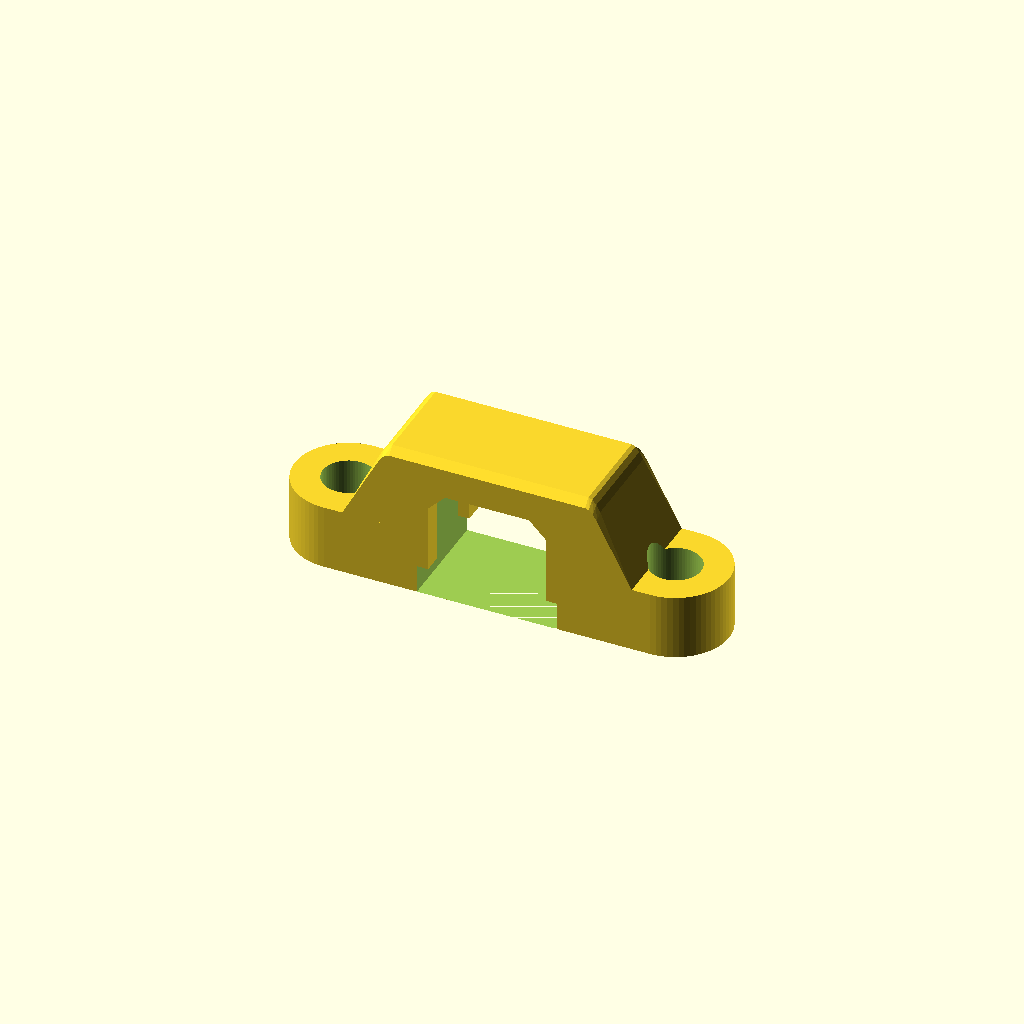
Cell 1: the model at its default parameters.
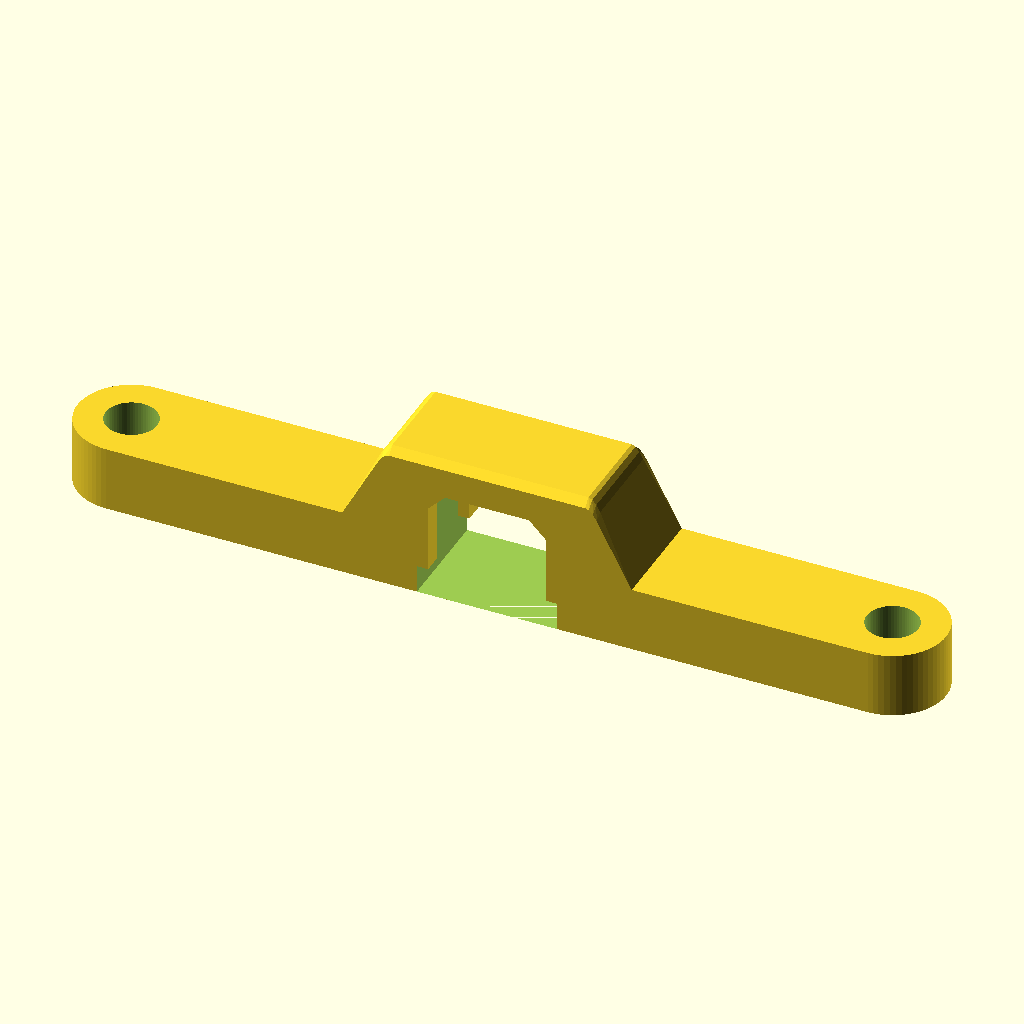
Cell 2: attachment_length = 93 (everything else at default).
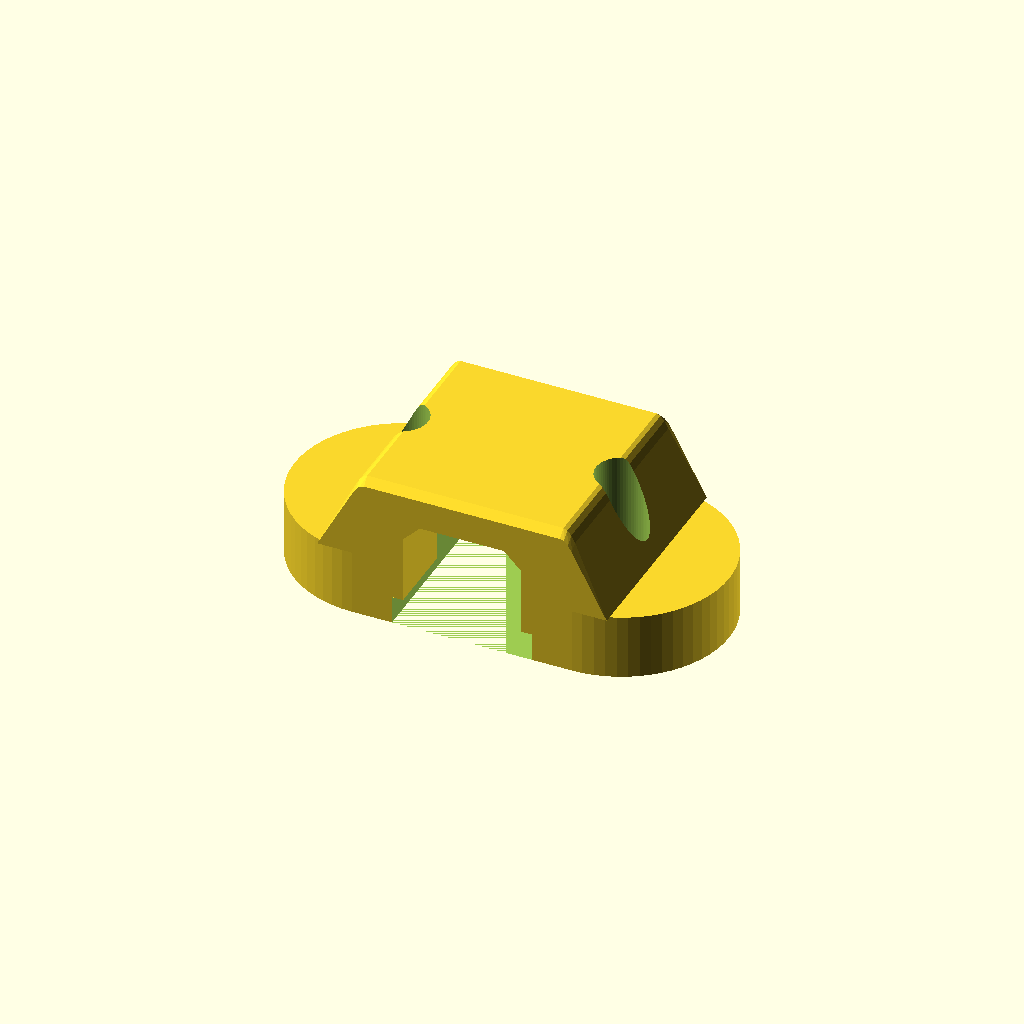
Cell 3: the same model with attachment_width = 23.
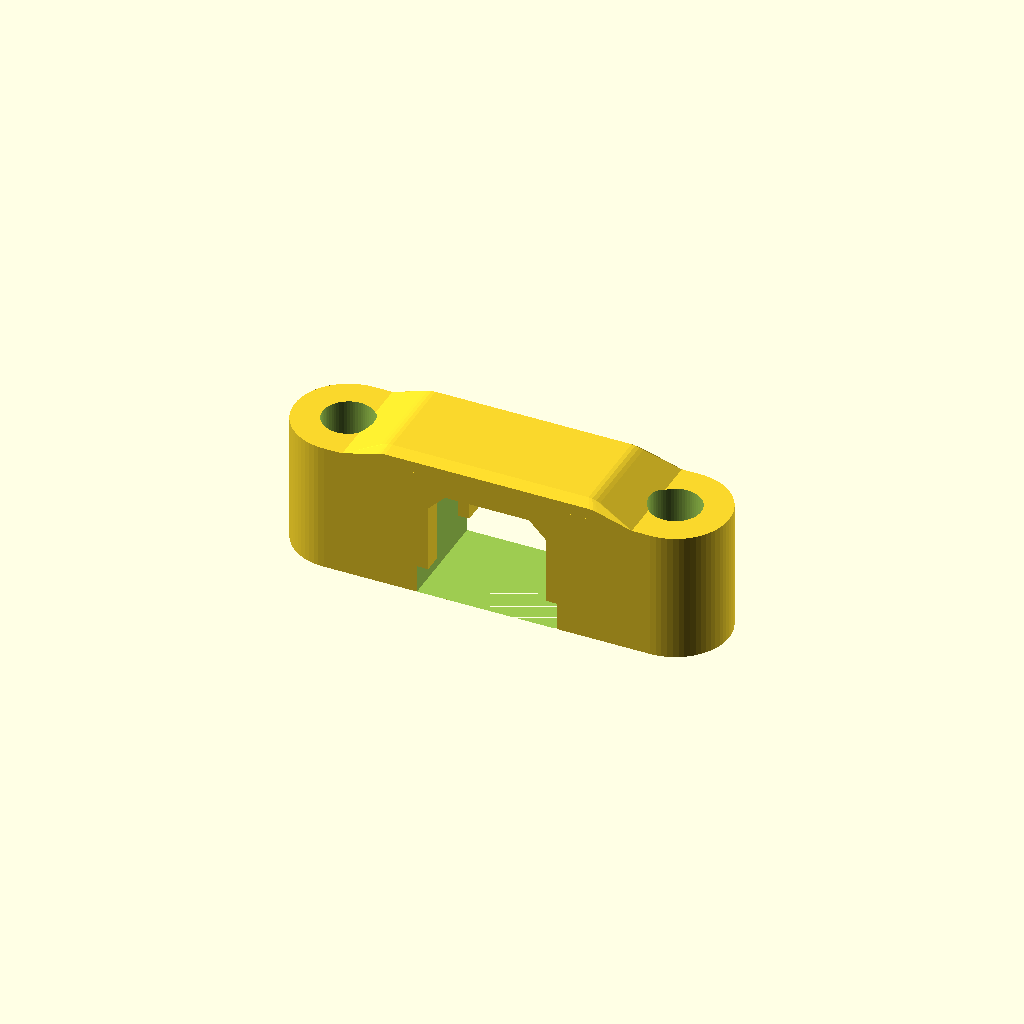
Cell 4 — attachment_height set to 14, the other parameters unchanged.
One fixed orthographic camera (rotation 55°, 0°, 25°; colour scheme Cornfield) for every cell.
The OpenSCAD source (walkie-talkie/models/carabiner_arch.scad):
// Walkie Talkie Carabiner Attachment Arch
// This arch attaches to a walkie talkie via two studs and provides
// a permanent carabiner attachment point.

// ============================================
// DIMENSIONS
// ============================================

// Basic pill shape dimensions
attachment_length = 46.5;    // Length of the walkie talkie attachment
attachment_width = 11.5;     // Width of the walkie talkie attachment
attachment_height = 7;       // Height/tall dimension (Z direction)
rounding_diameter = attachment_width; // Diameter of the rounding (matches width)

// Screw hole dimensions
stud_hole_diameter = 5.5;       // Bottom hole for stud (5mm wide)
stud_hole_depth = 1.6;        // Depth of stud hole (1.6mm)
screw_shaft_diameter = 2;     // Screw shaft diameter (2mm)
screw_head_diameter = 5.5;    // Screw head diameter (5.5mm)
screw_head_start = 2.5;         // Height where screw head starts (4mm from bottom)

// Arch cutout dimensions
arch_cutout_width = 15;      // Width of the arch cutout (X direction)
carabiner_clearance_height = 12; // Height above Z=0 for the carabiner opening
arch_top_thickness = 4;      // Material thickness above the carabiner opening
arch_shoulder_width = 3;     // Extra material on each side of the opening
arch_ramp_width = 5;         // Width of each sloped shoulder above the base
arch_profile_steps = 12;     // Smoothness of each curved shoulder
top_edge_chamfer = 0.8;      // Chamfer around the raised bridge top edge
inner_arch_chamfer = 3;      // Chamfer on the upper inside corners of the opening
arch_top_height = carabiner_clearance_height + arch_top_thickness;

// TPU insert side guide dimensions
tpu_insert_width = 7;
tpu_insert_y_clearance = 0.4;
tpu_insert_bottom_trim = 3;
tpu_side_guide_x = 1.2;

// Keying slot dimensions
keying_slot_y = 1.5;    // Width of the keying slot (Y direction, perpendicular to line)
keying_slot_z = 2.5;    // Depth of the keying slot (Z direction)
keying_slot_x = 3.5;  // Distance extending from cutout edge (X direction)

// Quality settings
$fn = 64;  // Number of fragments for circles/cylinders (higher = smoother, slower to render)


// ============================================
// MAIN ARCH MODEL
// ============================================
// Coordinate system:
// X: along the length (left to right)
// Y: width (front to back)
// Z: height/tall (upward)

module attachment_profile() {
    hull() {
        translate([-attachment_length/2 + rounding_diameter/2, 0])
            circle(d=rounding_diameter);

        translate([attachment_length/2 - rounding_diameter/2, 0])
            circle(d=rounding_diameter);
    }
}

module xz_extrude(width) {
    translate([0, width/2, 0])
        rotate([90, 0, 0])
            linear_extrude(height=width)
                children();
}

module raised_arch_profile(top_drop=0) {
    arch_inner_half_width = arch_cutout_width/2 + arch_shoulder_width;
    arch_outer_half_width = arch_inner_half_width + arch_ramp_width;
    ramp_height = arch_top_height - attachment_height;

    polygon(concat(
        [[-arch_outer_half_width, attachment_height]],
        [
            for (i = [1:arch_profile_steps])
                let (
                    t = i/arch_profile_steps,
                    eased = 3*t*t - 2*t*t*t
                )
                    [
                        -arch_outer_half_width + arch_ramp_width*t,
                        attachment_height + ramp_height*eased - top_drop*t
                    ]
        ],
        [[arch_inner_half_width, arch_top_height - top_drop]],
        [
            for (i = [1:arch_profile_steps])
                let (
                    t = i/arch_profile_steps,
                    eased = 3*t*t - 2*t*t*t
                )
                    [
                        arch_inner_half_width + arch_ramp_width*t,
                        arch_top_height - ramp_height*eased - top_drop*(1 - t)
                    ]
        ]
    ));
}

module raised_arch_body() {
    if (top_edge_chamfer > 0) {
        hull() {
            xz_extrude(attachment_width)
                raised_arch_profile(top_drop=top_edge_chamfer);

            xz_extrude(attachment_width - 2*top_edge_chamfer)
                raised_arch_profile();
        }
    } else {
        xz_extrude(attachment_width)
            raised_arch_profile();
    }
}

module arch_cutout() {
    chamfer = min(inner_arch_chamfer, arch_cutout_width/2, carabiner_clearance_height);

    xz_extrude(attachment_width + 0.2)
        polygon([
            [-arch_cutout_width/2, 0],
            [arch_cutout_width/2, 0],
            [arch_cutout_width/2, carabiner_clearance_height - chamfer],
            [arch_cutout_width/2 - chamfer, carabiner_clearance_height],
            [-arch_cutout_width/2 + chamfer, carabiner_clearance_height],
            [-arch_cutout_width/2, carabiner_clearance_height - chamfer]
        ]);
}

module attachment_body() {
    linear_extrude(height=attachment_height)
        attachment_profile();

    // Raised bridge for carabiner clearance while keeping the screw pads low.
    raised_arch_body();
}

module cut_arch_opening() {
    difference() {
        attachment_body();
        arch_cutout();
    }
}

module tpu_side_guides() {
    guide_y_inner = tpu_insert_width/2 + tpu_insert_y_clearance/2;
    guide_y_outer = attachment_width/2;
    guide_y_width = guide_y_outer - guide_y_inner;
    guide_y_center = (guide_y_inner + guide_y_outer)/2;

    for (x_side = [-1, 1], y_side = [-1, 1])
        translate([
            0,
            y_side*guide_y_center,
            0
        ])
            xz_extrude(guide_y_width)
                if (x_side > 0) {
                    polygon([
                        [arch_cutout_width/2 - tpu_side_guide_x, tpu_insert_bottom_trim],
                        [arch_cutout_width/2, tpu_insert_bottom_trim],
                        [arch_cutout_width/2, carabiner_clearance_height - inner_arch_chamfer],
                        [arch_cutout_width/2 - tpu_side_guide_x, carabiner_clearance_height - inner_arch_chamfer + tpu_side_guide_x]
                    ]);
                } else {
                    polygon([
                        [-arch_cutout_width/2, tpu_insert_bottom_trim],
                        [-arch_cutout_width/2 + tpu_side_guide_x, tpu_insert_bottom_trim],
                        [-arch_cutout_width/2 + tpu_side_guide_x, carabiner_clearance_height - inner_arch_chamfer + tpu_side_guide_x],
                        [-arch_cutout_width/2, carabiner_clearance_height - inner_arch_chamfer]
                    ]);
                }
}

difference() {
    union() {
        cut_arch_opening();
        tpu_side_guides();
    }
    
    // Left side screw hole
    translate([-attachment_length/2 + rounding_diameter/2, 0, 0]) {
        // Bottom stud hole (5mm diameter, 1.6mm deep)
        cylinder(h=stud_hole_depth, d=stud_hole_diameter);
        
        // Screw shaft (2mm diameter, from 1.6mm to 4mm)
        translate([0, 0, stud_hole_depth])
            cylinder(h=screw_head_start - stud_hole_depth, d=screw_shaft_diameter);
        
        // Screw head clearance (5.5mm diameter, from 4mm to top)
        translate([0, 0, screw_head_start])
            cylinder(h=arch_top_height - screw_head_start + 0.1, d=screw_head_diameter);
    }
    
    // Right side screw hole
    translate([attachment_length/2 - rounding_diameter/2, 0, 0]) {
        // Bottom stud hole (5mm diameter, 1.6mm deep)
        cylinder(h=stud_hole_depth, d=stud_hole_diameter);
        
        // Screw shaft (2mm diameter, from 1.6mm to 4mm)
        translate([0, 0, stud_hole_depth])
            cylinder(h=screw_head_start - stud_hole_depth, d=screw_shaft_diameter);
        
        // Screw head clearance (5.5mm diameter, from 4mm to top)
        translate([0, 0, screw_head_start])
            cylinder(h=arch_top_height - screw_head_start + 0.1, d=screw_head_diameter);
    }
    
    translate([arch_cutout_width/2, -keying_slot_y/2, 0])
        cube([keying_slot_x, keying_slot_y, keying_slot_z]);
}
Parameter table extracted from the source (name, type, default, range or options):
attachment_length: number, default 46.5
attachment_width: number, default 11.5
attachment_height: number, default 7
stud_hole_diameter: number, default 5.5
stud_hole_depth: number, default 1.6
screw_shaft_diameter: number, default 2
screw_head_diameter: number, default 5.5
screw_head_start: number, default 2.5
arch_cutout_width: number, default 15
carabiner_clearance_height: number, default 12
arch_top_thickness: number, default 4
arch_shoulder_width: number, default 3
arch_ramp_width: number, default 5
arch_profile_steps: number, default 12
top_edge_chamfer: number, default 0.8
inner_arch_chamfer: number, default 3
tpu_insert_width: number, default 7
tpu_insert_y_clearance: number, default 0.4
tpu_insert_bottom_trim: number, default 3
tpu_side_guide_x: number, default 1.2
keying_slot_y: number, default 1.5
keying_slot_z: number, default 2.5
keying_slot_x: number, default 3.5
